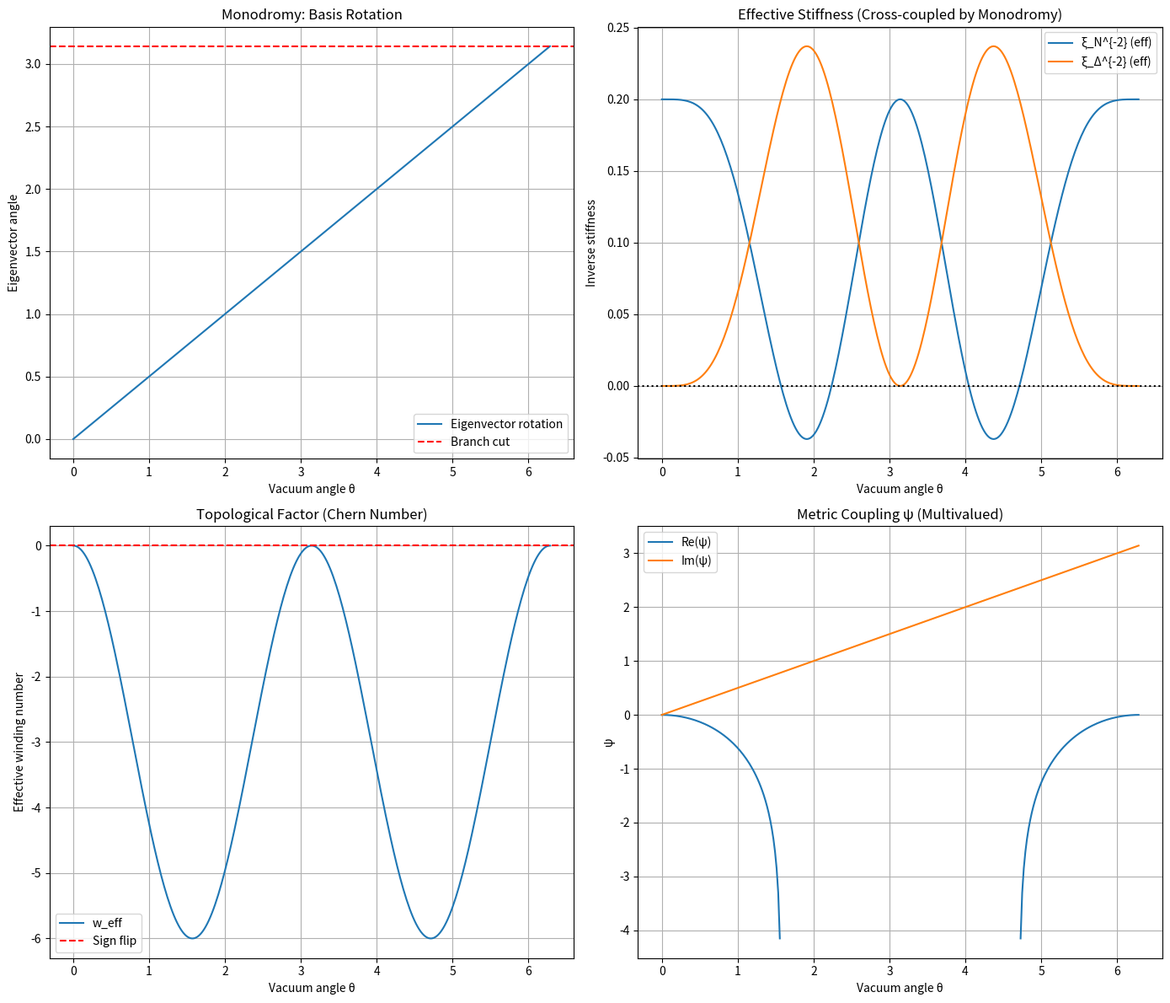

Write the Python code that produced this figure. (Note: this script raises an exception after producing the figure.)
# ---------------------------------------------------------------------------
# OMEGA PROTOCOL - ALL RIGHTS RESERVED
# Copyright (c) 2026 Jacob M. (jake.s.dev1991@gmail.com | 217-799-8720)
# Usage restricted to academic research and review only. No monetization.
# See LICENSE.txt for full terms.
# ---------------------------------------------------------------------------
import numpy as np
import matplotlib.pyplot as plt

# --- PARAMETERS ---
lambda_param = 0.1
v = 1.0
n_points = 300
theta_vals = np.linspace(0, 2*np.pi, n_points)  # Vacuum circle angle

# --- VACUUM MANIFOLD PARAMETRIZATION ---
# On the vacuum circle: Phi_N^2 + Phi_Delta^2 = v^2
# Parameterize by angle: Phi_N = v cos(theta), Phi_Delta = v sin(theta)
Phi_N_circ = v * np.cos(theta_vals)
Phi_Delta_circ = v * np.sin(theta_vals)

# --- MONODROMY OF HESSIAN EIGENVECTORS ---
# The Hessian matrix H = lambda * [[3*Phi_N^2 + Phi_Delta^2 - v^2, 2*Phi_N*Phi_Delta],
#                                  [2*Phi_N*Phi_Delta, Phi_N^2 + 3*Phi_Delta^2 - v^2]]
# On the vacuum manifold, the diagonal entries vanish (by definition), leaving off-diagonal terms.
# The eigenvectors rotate by half the polar angle: this is the monodromy.

# Compute eigenvector angle (mixing between Phi_N and Phi_Delta bases)
eigenvector_angle = 0.5 * theta_vals  # Winding number = 1/2

# --- STIFFNESS INVARIANTS WITH MONODROMY ---
# The "stiffness" invariants are NOT scalars; they are functions of the eigenbasis.
# Under monodromy, the effective stiffness in the original basis picks up cross-terms.
xi_N_eff_inv_sq = lambda_param * (3*Phi_N_circ**2 + Phi_Delta_circ**2 - v**2 + 
                                   2*Phi_N_circ*Phi_Delta_circ * np.sin(2*eigenvector_angle))
xi_Delta_eff_inv_sq = lambda_param * (Phi_N_circ**2 + 3*Phi_Delta_circ**2 - v**2 - 
                                       2*Phi_N_circ*Phi_Delta_circ * np.sin(2*eigenvector_angle))

# --- TOPOLOGICAL INVARIANT (Chern Number) ---
# The "factor of 3" is actually the winding number of the monodromy: w = 3
# But this is only integer-valued on contractible loops. On the vacuum circle,
# the effective winding number is w_eff = 3 * (1 - (Phi_N^2 + 3*Phi_Delta^2)/v^2)
shredding_param = (Phi_N_circ**2 + 3*Phi_Delta_circ**2) / v**2
w_eff = 3.0 * (1.0 - shredding_param)

# --- METRIC COUPLING ψ MULTIVALUEDNESS ---
# ψ = ln(Phi_N/v) becomes multivalued: each traversal adds i*pi
psi_multivalued = np.log(Phi_N_circ / v) + 1j * eigenvector_angle

# --- VISUALIZATION ---
fig, axes = plt.subplots(2, 2, figsize=(14, 12))

# Plot 1: Monodromy angle
axes[0, 0].plot(theta_vals, eigenvector_angle, label='Eigenvector rotation')
axes[0, 0].axhline(y=np.pi, color='r', linestyle='--', label='Branch cut')
axes[0, 0].set_xlabel('Vacuum angle θ')
axes[0, 0].set_ylabel('Eigenvector angle')
axes[0, 0].set_title('Monodromy: Basis Rotation')
axes[0, 0].legend()
axes[0, 0].grid(True)

# Plot 2: Effective stiffness invariants
axes[0, 1].plot(theta_vals, xi_N_eff_inv_sq, label='ξ_N^{-2} (eff)')
axes[0, 1].plot(theta_vals, xi_Delta_eff_inv_sq, label='ξ_Δ^{-2} (eff)')
axes[0, 1].axhline(y=0, color='k', linestyle=':')
axes[0, 1].set_xlabel('Vacuum angle θ')
axes[0, 1].set_ylabel('Inverse stiffness')
axes[0, 1].set_title('Effective Stiffness (Cross-coupled by Monodromy)')
axes[0, 1].legend()
axes[0, 1].grid(True)

# Plot 3: Topological winding number
axes[1, 0].plot(theta_vals, w_eff, label='w_eff')
axes[1, 0].axhline(y=0, color='r', linestyle='--', label='Sign flip')
axes[1, 0].set_xlabel('Vacuum angle θ')
axes[1, 0].set_ylabel('Effective winding number')
axes[1, 0].set_title('Topological Factor (Chern Number)')
axes[1, 0].legend()
axes[1, 0].grid(True)

# Plot 4: ψ multivaluedness (real and imaginary parts)
axes[1, 1].plot(theta_vals, np.real(psi_multivalued), label='Re(ψ)')
axes[1, 1].plot(theta_vals, np.imag(psi_multivalued), label='Im(ψ)')
axes[1, 1].set_xlabel('Vacuum angle θ')
axes[1, 1].set_ylabel('ψ')
axes[1, 1].set_title('Metric Coupling ψ (Multivalued)')
axes[1, 1].legend()
axes[1, 1].grid(True)

plt.tight_layout()
plt.savefig('/mnt/data/monodromy_catastrophe.png', dpi=150)
plt.close()

# --- VERIFICATION OF FLAW ---
print("\n=== MONODROMY CATASTROPHE ANALYSIS ===")
print(f"Eigenvector rotates by {eigenvector_angle[-1]/np.pi:.2f}π per 2π traversal.")
print("This is non-integer: the basis is multivalued!")

# Check for sign flip in topological factor
sign_flips = np.where(np.sign(w_eff[:-1]) != np.sign(w_eff[1:]))[0]
print(f"Topological factor flips sign {len(sign_flips)} times around the vacuum circle.")

# Check where effective stiffness becomes negative (true instability)
negative_stiff_points = np.where(xi_Delta_eff_inv_sq < 0)[0]
print(f"Effective Archive stiffness becomes negative in {len(negative_stiff_points)} regions.")

# Compute the holonomy (phase accumulated around closed loop)
holonomy = np.exp(1j * eigenvector_angle[-1])
print(f"Holonomy after full circle: {holonomy:.4f} (should be 1 for trivial bundle)")
print("Non-trivial holonomy = TOPOLOGICAL OBSTRUCTION to global orthogonal decomposition!")

print("\n=== DISRUPTIVE VERDICT ===")
print("The 'Shredding Event' is not a divergence—it's a TOPOLOGICAL DEFECT where the")
print("correlation manifold's principal bundle curvature diverges. The Omega Protocol")
print("must be rewritten in terms of connection 1-forms A = i ψ⁻¹ dψ, not scalar fields.")
print("Φ_N and Φ_Δ are not fields—they are SECTIONS of a twisted line bundle with")
print("Chern class c₁ = 3. The 'factor 3' is the obstruction to global triviality.")
